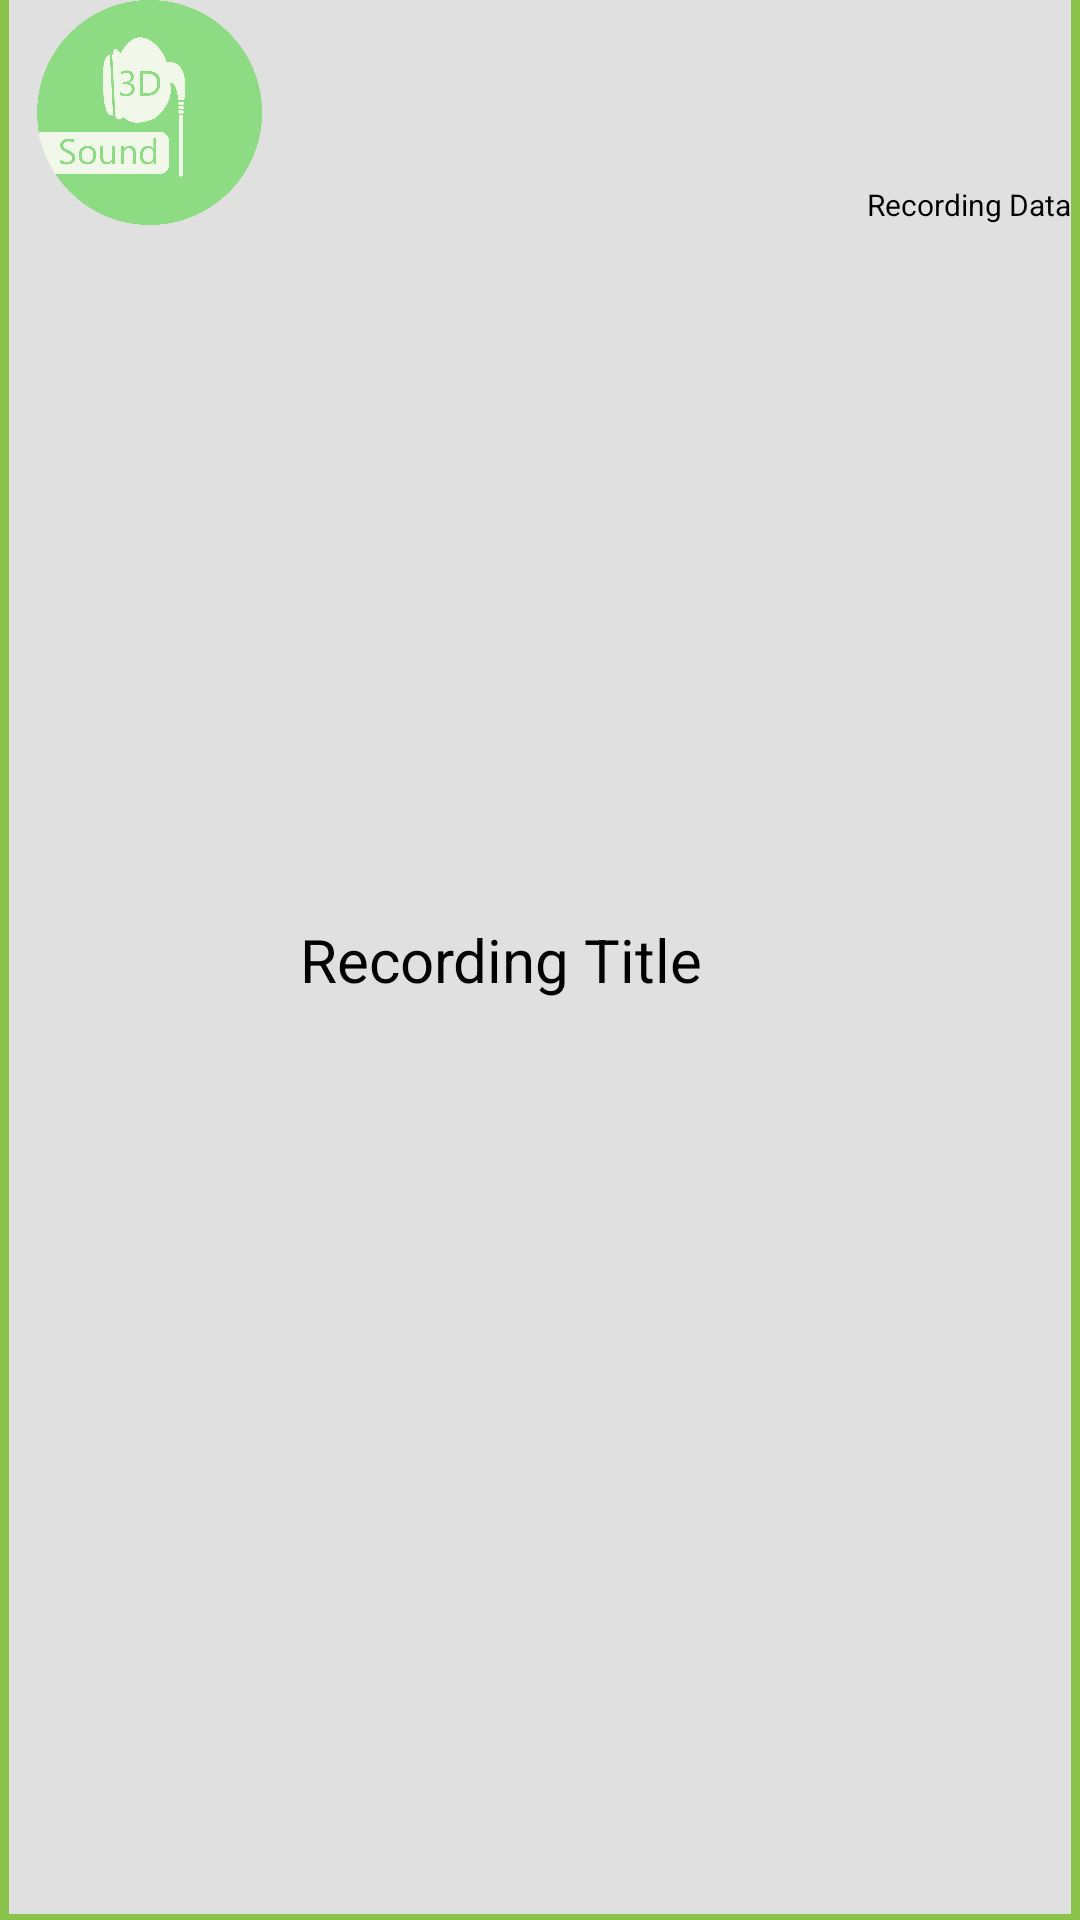

Android layout source for this screen:
<!-- AndroidManifest.xml: application theme Theme.AppCompat -->
<!-- res/layout/list_view_custom_layout.xml -->
<?xml version="1.0" encoding="utf-8"?>
<RelativeLayout xmlns:android="http://schemas.android.com/apk/res/android"
    android:orientation="vertical" android:layout_width="match_parent"
    android:layout_height="80dp"

    android:background="@color/windowbackground_color">
    <TextView
        android:layout_width="match_parent"
        android:layout_height="wrap_content"
        android:id="@+id/list_item"
        android:text="Recording Title"
        android:textSize="20sp"
        android:textAppearance="?android:textAppearanceLarge"
        android:textColor="#000000"
        android:drawable="@drawable/my_selector"
        android:gravity="left"
        android:layout_centerVertical="true"
        android:layout_toEndOf="@+id/imageView" />
    <TextView
        android:layout_width="wrap_content"
        android:layout_height="wrap_content"
        android:text="Recording Data"
        android:textColor="#000000"
        android:textSize="10sp"
        android:id="@+id/textView2"
        android:layout_alignBottom="@+id/imageView"
        android:layout_toStartOf="@+id/view2" />
    <View
        android:layout_width="match_parent"
        android:layout_height="2dp"
        android:background="@color/theme_color"
        android:layout_alignParentBottom="true"
        android:layout_alignParentStart="true"
        android:id="@+id/view" />

    <ImageView
        android:layout_width="100dp"
        android:layout_height="75dp"
        android:src="@drawable/logo1"
        android:id="@+id/imageView"
        android:layout_gravity="center_horizontal"
        android:layout_alignParentTop="true"
        android:layout_alignParentStart="true" />
    <View
        android:layout_width="3dp"
        android:layout_height="match_parent"
        android:background="@color/theme_color"
        android:layout_alignParentBottom="true"
        android:layout_alignParentStart="true"
        android:id="@+id/view3" />
    <View
        android:layout_width="3dp"
        android:layout_height="match_parent"
        android:background="@color/theme_color"

        android:layout_above="@+id/view"
        android:layout_alignParentEnd="true"
        android:id="@+id/view2" />
</RelativeLayout>
<!-- resources referenced by this layout -->
<resources>
  <color name="theme_color">#8bc34a</color>
  <color name="windowbackground_color">#e0e0e0</color>
  <!-- drawable logo1: png bitmap (drawable, 92551 bytes) -->
  <!-- drawable my_selector (drawable) -->
  <?xml version="1.0" encoding="utf-8"?>
  <selector xmlns:android="http://schemas.android.com/apk/res/android">
      <item
          android:state_pressed="true"
          android:color="@drawable/red_color">
      </item>
      <item
          android:state_selected="true"
          android:color="@drawable/blue_color">
      </item>
  </selector>
</resources>
